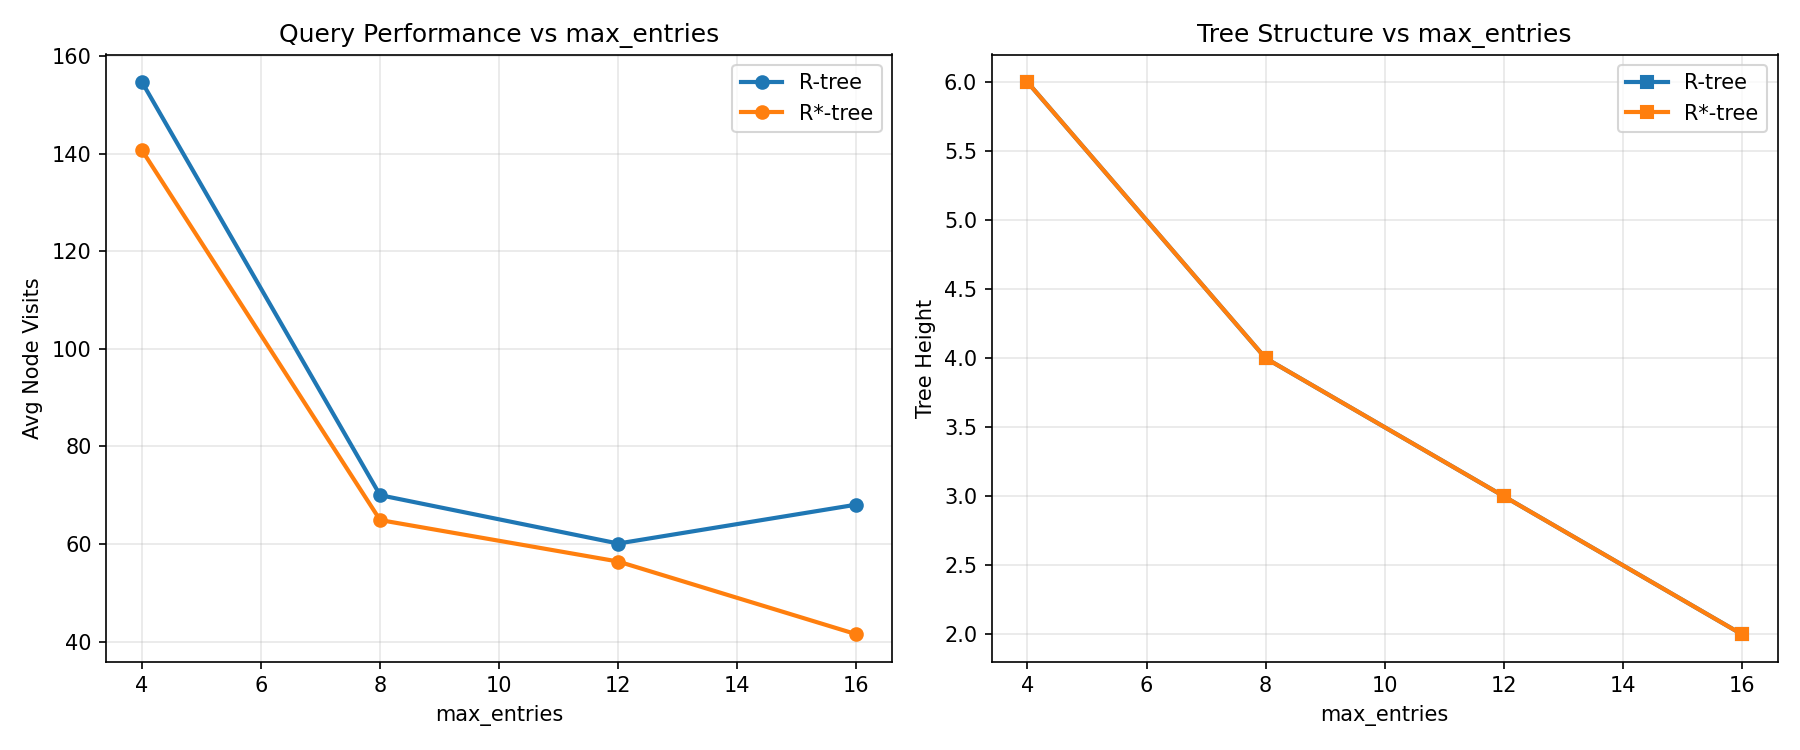

Source data for this figure (header and first rows):
max_entries, Tree, Avg_Node_Visits, Tree_Height
4, R-tree, 154.7, 6
4, R*-tree, 140.7, 6
8, R-tree, 70.0, 4
8, R*-tree, 64.9, 4
12, R-tree, 60.09, 3
12, R*-tree, 56.4, 3
16, R-tree, 68.06, 2
16, R*-tree, 41.5, 2
